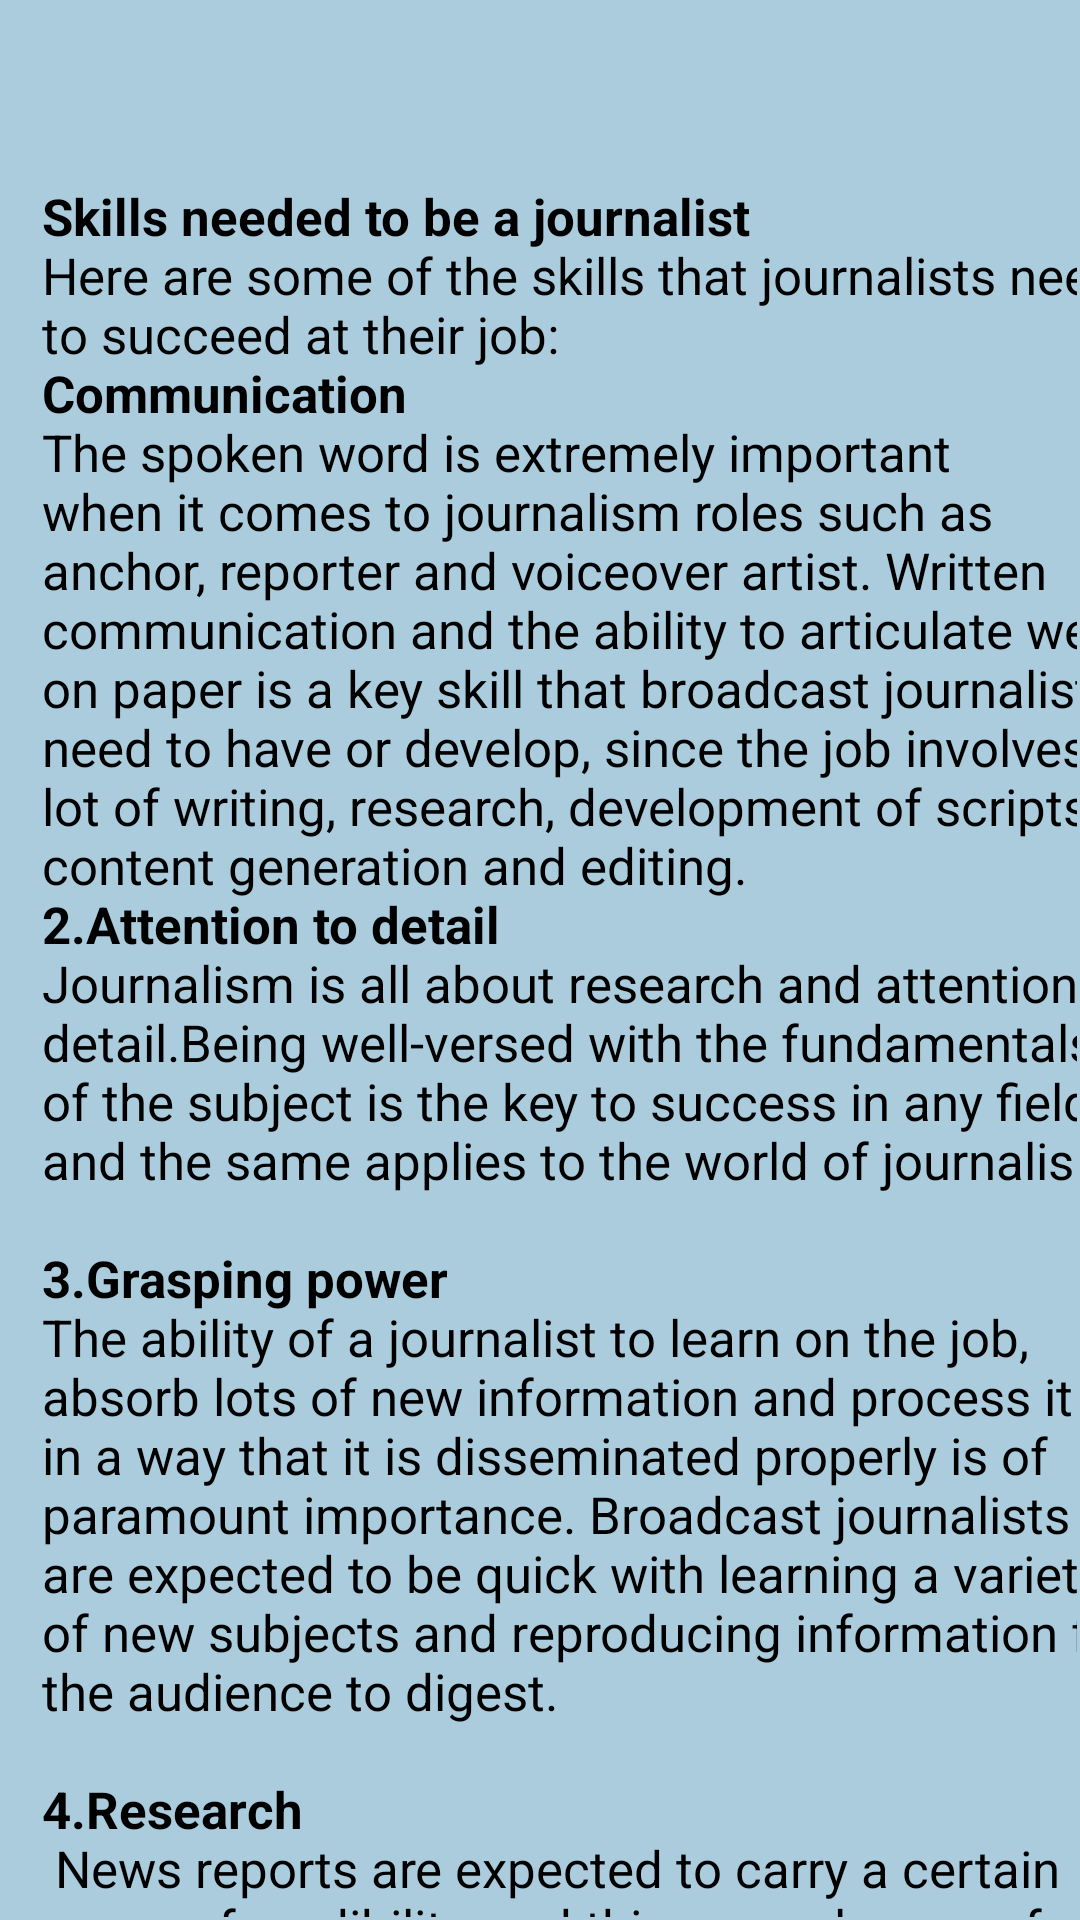

The Android layout XML behind this screen, and the referenced resources:
<!-- AndroidManifest.xml: application theme Theme.Careerguide -->
<!-- res/layout/pop53.xml -->
<?xml version="1.0" encoding="utf-8"?>
<androidx.constraintlayout.widget.ConstraintLayout xmlns:android="http://schemas.android.com/apk/res/android"
    xmlns:app="http://schemas.android.com/apk/res-auto"
    xmlns:tools="http://schemas.android.com/tools"
    android:layout_width="400dp"
    android:layout_height="600dp"
    android:background="@color/blue"
    android:layout_gravity="center"
    tools:context=".pop53">

    <androidx.core.widget.NestedScrollView
        android:layout_width="match_parent"
        android:layout_height="match_parent"
        android:layout_marginStart="1dp"
        android:layout_marginTop="1dp"
        android:layout_marginEnd="1dp"
        android:layout_marginBottom="1dp"
        android:fillViewport="true"
        app:layout_constraintBottom_toBottomOf="parent"
        app:layout_constraintEnd_toEndOf="parent"
        app:layout_constraintStart_toStartOf="parent"
        app:layout_constraintTop_toTopOf="parent">

        <LinearLayout
            android:layout_width="match_parent"
            android:layout_height="match_parent"
            android:orientation="vertical">

            <TextView

                android:id="@+id/tv116"
                android:layout_width="370dp"
                android:layout_height="match_parent"
                android:layout_marginStart="13dp"
                android:layout_marginTop="40dp"
                android:text="@string/pop53"
                android:textAlignment="textStart"
                android:textColor="@color/black"
                android:textSize="17dp" />


        </LinearLayout>
    </androidx.core.widget.NestedScrollView>

</androidx.constraintlayout.widget.ConstraintLayout>
<!-- resources referenced by this layout -->
<resources>
  <color name="black">#FF000000</color>
  <color name="blue">#AACCDD</color>
  <string name="pop53">\n<b>Skills needed to be a journalist</b>
          \nHere are some of the skills that journalists need to succeed at their job:
          \n<b>Communication</b>\nThe spoken word is extremely important when it comes to journalism roles such as anchor, reporter and voiceover artist. Written communication and the ability to articulate well on paper is a key skill that broadcast journalists need to have or develop, since the job involves a lot of writing, research, development of scripts, content generation and editing.
          \n<b>2.Attention to detail</b>\nJournalism is all about research and attention to detail.Being well-versed with the fundamentals of the subject is the key to success in any field, and the same applies to the world of journalism.
          \n\n<b>3.Grasping power</b>\nThe ability of a journalist to learn on the job, absorb lots of new information and process it in a way that it is disseminated properly is of paramount importance. Broadcast journalists are expected to be quick with learning a variety of new subjects and reproducing information for the audience to digest.
          \n\n<b>4.Research</b>\n News reports are expected to carry a certain sense of credibility, and this can only come from extensive research. Imagine having to do a story on the J&amp;K issue without enough knowledge about the topic! Neither will your feature carry substance, nor will the audience accept or watch the story.
          \n\n<b>5.Digital Literacy</b>\nDigital literacy is indispensable today and will become even more important in the near future, with a large sect of the audience shifting from print journalism to broadcast journalism. Using multimedia for storytelling purposes is the way ahead and visual-driven content (slideshows, graphics, graphs, diagrams and videos) is set to rule the roost in the foreseeable future.There is a lot of competition for popular or current topics in the news market, so broadcast journalists just cannot afford to be one step behind the curve.
          \n\n\n
      </string>
  <style name="Theme.Careerguide" parent="Theme.AppCompat.Light.DarkActionBar">
          
          <item name="colorPrimary">@color/blue</item>
  
          
          <item name="android:statusBarColor">@color/blue</item>
          <item name="android:navigationBarColor">@color/blue</item>
      </style>
</resources>
